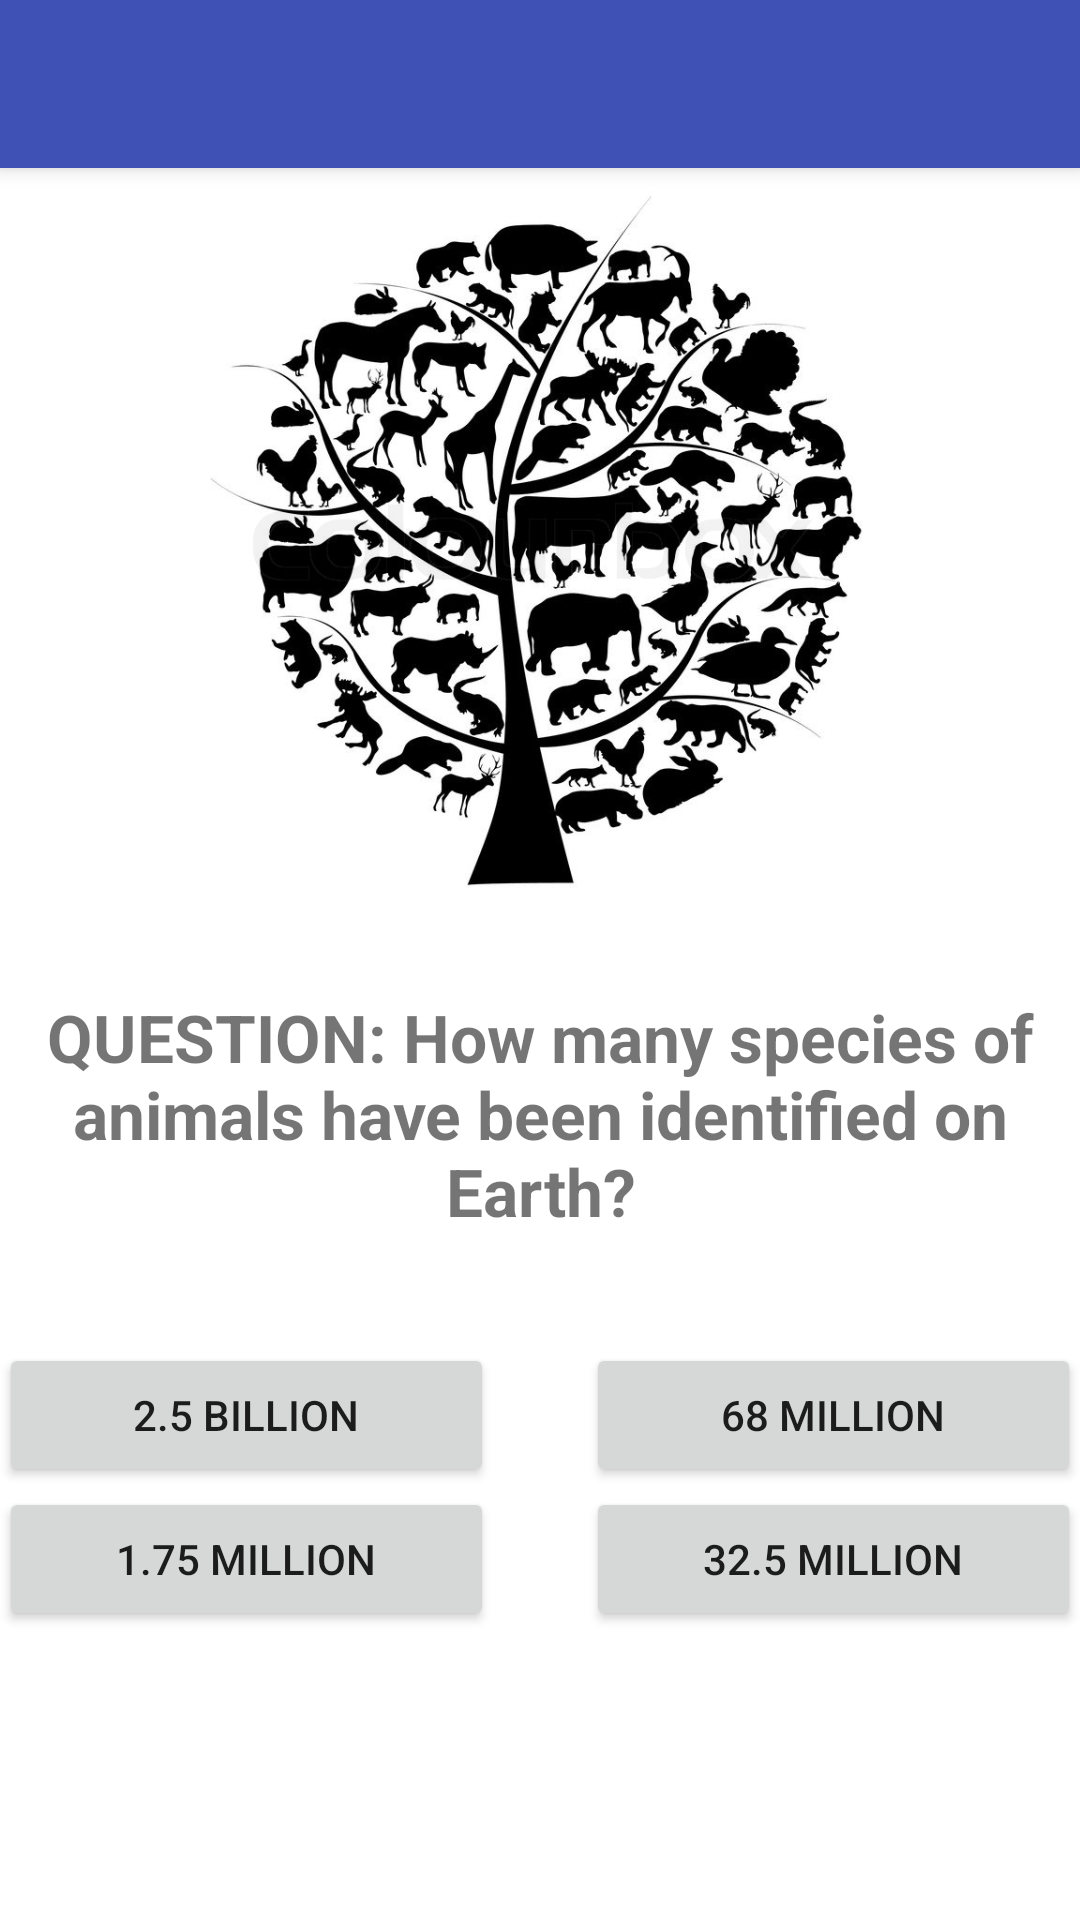

Here is an Android app screen rendered from its layout file. Give the layout XML and the strings, colors and styles it references.
<!-- AndroidManifest.xml: application theme AppTheme -->
<!-- res/layout/activity_letter_u.xml -->
<?xml version="1.0" encoding="utf-8"?>
<android.support.design.widget.CoordinatorLayout xmlns:android="http://schemas.android.com/apk/res/android"
    xmlns:app="http://schemas.android.com/apk/res-auto"
    xmlns:tools="http://schemas.android.com/tools"
    android:layout_width="match_parent"
    android:layout_height="match_parent"
    android:fitsSystemWindows="true"
    tools:context="com.example.beckhaml.alphabet.letter_u">

    <android.support.design.widget.AppBarLayout
        android:layout_width="match_parent"
        android:layout_height="wrap_content"
        android:theme="@style/AppTheme.AppBarOverlay">

        <android.support.v7.widget.Toolbar
            android:id="@+id/toolbar"
            android:layout_width="match_parent"
            android:layout_height="?attr/actionBarSize"
            android:background="?attr/colorPrimary"
            app:popupTheme="@style/AppTheme.PopupOverlay" />

    </android.support.design.widget.AppBarLayout>

    <include layout="@layout/content_letter_u" />

    

</android.support.design.widget.CoordinatorLayout>
<!-- res/layout/content_letter_u.xml (included above) -->
<?xml version="1.0" encoding="utf-8"?>
<RelativeLayout xmlns:android="http://schemas.android.com/apk/res/android"
    xmlns:app="http://schemas.android.com/apk/res-auto"
    xmlns:tools="http://schemas.android.com/tools"
    android:layout_width="match_parent"
    android:layout_height="match_parent"
    android:paddingBottom="@dimen/activity_vertical_margin"
    android:paddingLeft="@dimen/activity_horizontal_margin"
    android:paddingRight="@dimen/activity_horizontal_margin"
    android:paddingTop="@dimen/activity_vertical_margin"
    app:layout_behavior="@string/appbar_scrolling_view_behavior"
    tools:context="com.example.beckhaml.alphabet.letter_u"
    tools:showIn="@layout/activity_letter_u"
    android:background="#FFFFFF">

    <ImageView
        android:layout_width="250dp"
        android:layout_height="250dp"
        android:id="@+id/imageView13"
        android:src="@drawable/u_tree"
        android:adjustViewBounds="true"
        android:layout_alignParentTop="true"
        android:layout_centerHorizontal="true" />

    <TextView
        android:layout_width="wrap_content"
        android:layout_height="wrap_content"
        android:text="QUESTION: How many species of animals have been identified on Earth?"
        android:textSize="22dp"
        android:textAlignment="center"
        android:textStyle="bold"
        android:id="@+id/textView"
        android:layout_below="@+id/imageView13"
        android:layout_centerHorizontal="true"
        android:layout_marginTop="25dp"/>

    <Button
        android:layout_width="165dp"
        android:layout_height="wrap_content"
        android:text="2.5 Billion"
        android:id="@+id/button30"
        android:layout_below="@+id/textView"
        android:layout_alignParentLeft="true"
        android:layout_alignParentStart="true"
        android:layout_marginTop="36dp" />

    <Button
        android:layout_width="165dp"
        android:layout_height="wrap_content"
        android:text="68 Million"
        android:id="@+id/button31"
        android:layout_alignBottom="@+id/button30"
        android:layout_alignRight="@+id/textView"
        android:layout_alignEnd="@+id/textView" />

    <Button
        android:layout_width="165dp"
        android:layout_height="wrap_content"
        android:text="32.5 Million"
        android:id="@+id/button32"
        android:layout_below="@+id/button31"
        android:layout_alignLeft="@+id/button31"
        android:layout_alignStart="@+id/button31" />

    <Button
        android:layout_width="165dp"
        android:layout_height="wrap_content"
        android:text="1.75 Million"
        android:id="@+id/button33"
        android:layout_alignTop="@+id/button32"
        android:layout_alignParentLeft="true"
        android:layout_alignParentStart="true" />
</RelativeLayout>
<!-- resources referenced by this layout -->
<resources>
  <!-- drawable u_tree: jpg bitmap (drawable, 120927 bytes) -->
  <style name="AppTheme.AppBarOverlay" parent="ThemeOverlay.AppCompat.Dark.ActionBar" />
  <style name="AppTheme.PopupOverlay" parent="ThemeOverlay.AppCompat.Light" />
  <style name="AppTheme" parent="Theme.AppCompat.Light.DarkActionBar">
          
          <item name="colorPrimary">@color/colorPrimary</item>
          <item name="colorPrimaryDark">@color/colorPrimaryDark</item>
          <item name="colorAccent">@color/colorAccent</item>
      </style>
  <color name="colorPrimary">#3F51B5</color>
  <color name="colorPrimaryDark">#303F9F</color>
  <color name="colorAccent">#FF4081</color>
</resources>
